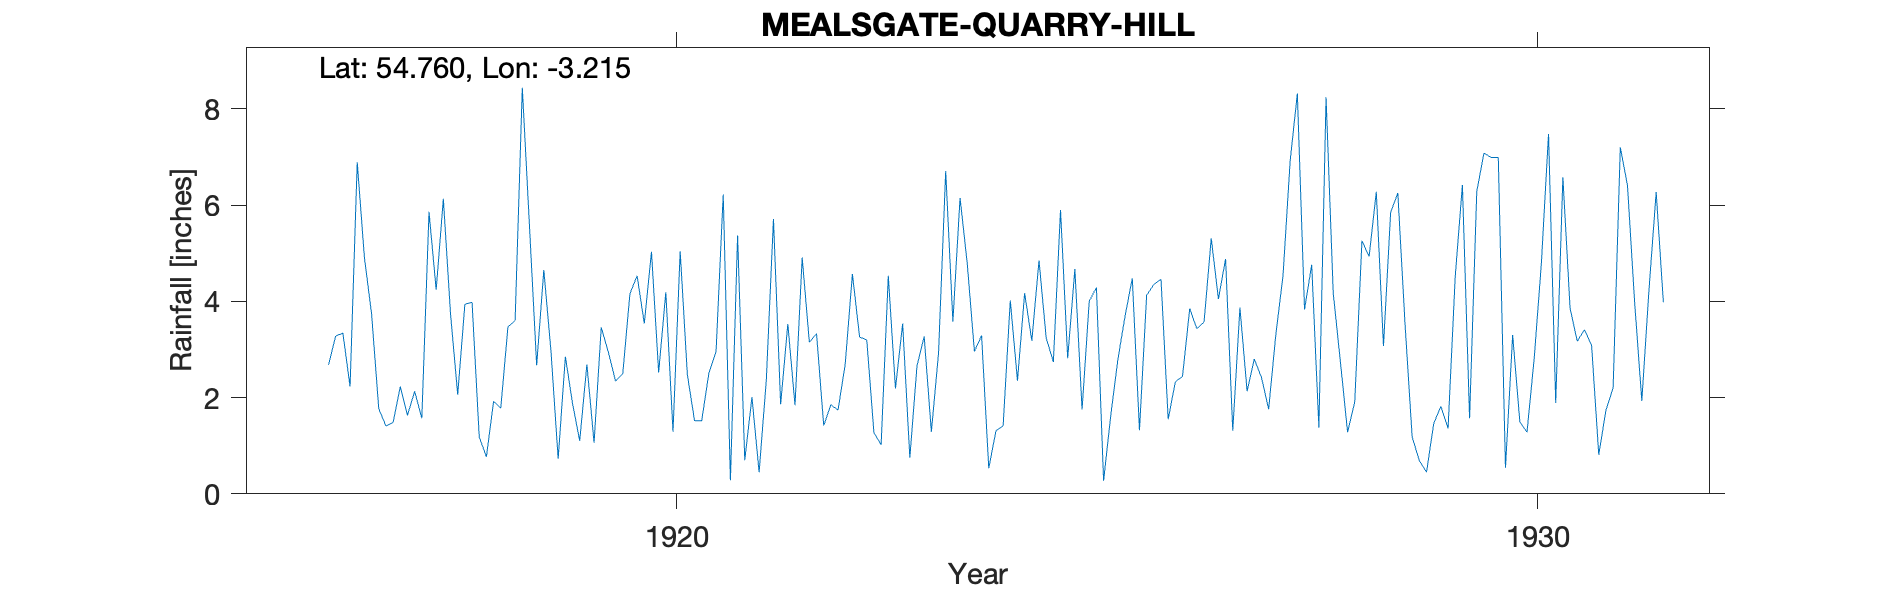

Data behind this chart, as committed beside it:
MEALSGATE QUARRY HILL RESERVOIR, , , , , , , , , , , , , , , , , , , , , , , 
Grid ref, NY219412, Long, -3.215, Lat, 54.76, Elevation, 487, ft, , , , , , , , , , , , , , , 
Station no, 3611, , , , , , , , , , , , , , , , , , , , , , 
, 1910, 1911, 1912, 1913, 1914, 1915, 1916, 1917, 1918, 1919, 1920, 1921, 1922, 1923, 1924, 1925, 1926, 1927, 1928, 1929, 1930, 1931, 1932
January, , , , , , , , 1.77, 3.94, 2.96, 4.53, 6.22, 3.15, 2.19, 3.29, 2.82, 4.35, 3.87, 8.24, 1.18, 6.99, 3.41, 
February, , , , , , , , 1.41, 3.98, 0.73, 3.54, 0.28, 3.33, 3.54, 0.53, 4.67, 4.46, 2.13, 4.17, 0.69, 0.54, 3.09, 
March, , , , , , , , 1.48, 1.18, 2.85, 5.03, 5.37, 1.42, 0.75, 1.31, 1.75, 1.55, 2.8, 2.74, 0.45, 3.3, 0.81, 
April, , , , , , , , 2.23, 0.77, 1.88, 2.52, 0.7, 1.85, 2.66, 1.41, 4, 2.33, 2.42, 1.28, 1.46, 1.5, 1.74, 
May, , , , , , , , 1.63, 1.92, 1.1, 4.19, 2.01, 1.74, 3.27, 4.02, 4.29, 2.44, 1.76, 1.91, 1.82, 1.28, 2.2, 
June, , , , , , , 2.68, 2.13, 1.78, 2.69, 1.29, 0.45, 2.7, 1.29, 2.35, 0.27, 3.85, 3.31, 5.26, 1.36, 2.81, 7.2, 
July, , , , , , , 3.28, 1.57, 3.47, 1.06, 5.04, 2.36, 4.57, 2.92, 4.17, 1.63, 3.43, 4.53, 4.93, 4.52, 4.78, 6.41, 
August, , , , , , , 3.34, 5.86, 3.6, 3.46, 2.48, 5.71, 3.26, 6.71, 3.18, 2.8, 3.57, 6.92, 6.28, 6.42, 7.48, 3.98, 
September, , , , , , , 2.23, 4.24, 8.44, 2.94, 1.52, 1.86, 3.2, 3.58, 4.85, 3.7, 5.31, 8.32, 3.07, 1.57, 1.89, 1.93, 
October, , , , , , , 6.89, 6.13, 5.57, 2.34, 1.52, 3.53, 1.27, 6.15, 3.24, 4.48, 4.05, 3.83, 5.85, 6.28, 6.58, 4.24, 
November, , , , , , , 4.91, 3.74, 2.67, 2.5, 2.51, 1.84, 1.02, 4.79, 2.74, 1.32, 4.88, 4.76, 6.25, 7.08, 3.86, 6.27, 
December, , , , , , , 3.74, 2.06, 4.65, 4.16, 2.96, 4.91, 4.53, 2.96, 5.9, 4.13, 1.31, 1.38, 3.54, 6.99, 3.17, 3.98, 
Total, , , , , , , , 34.25, 41.97, 28.67, 37.13, 35.24, 32.04, 40.81, 36.99, 35.86, 41.53, 46.03, 53.52, 39.82, 44.18, 45.26, 
